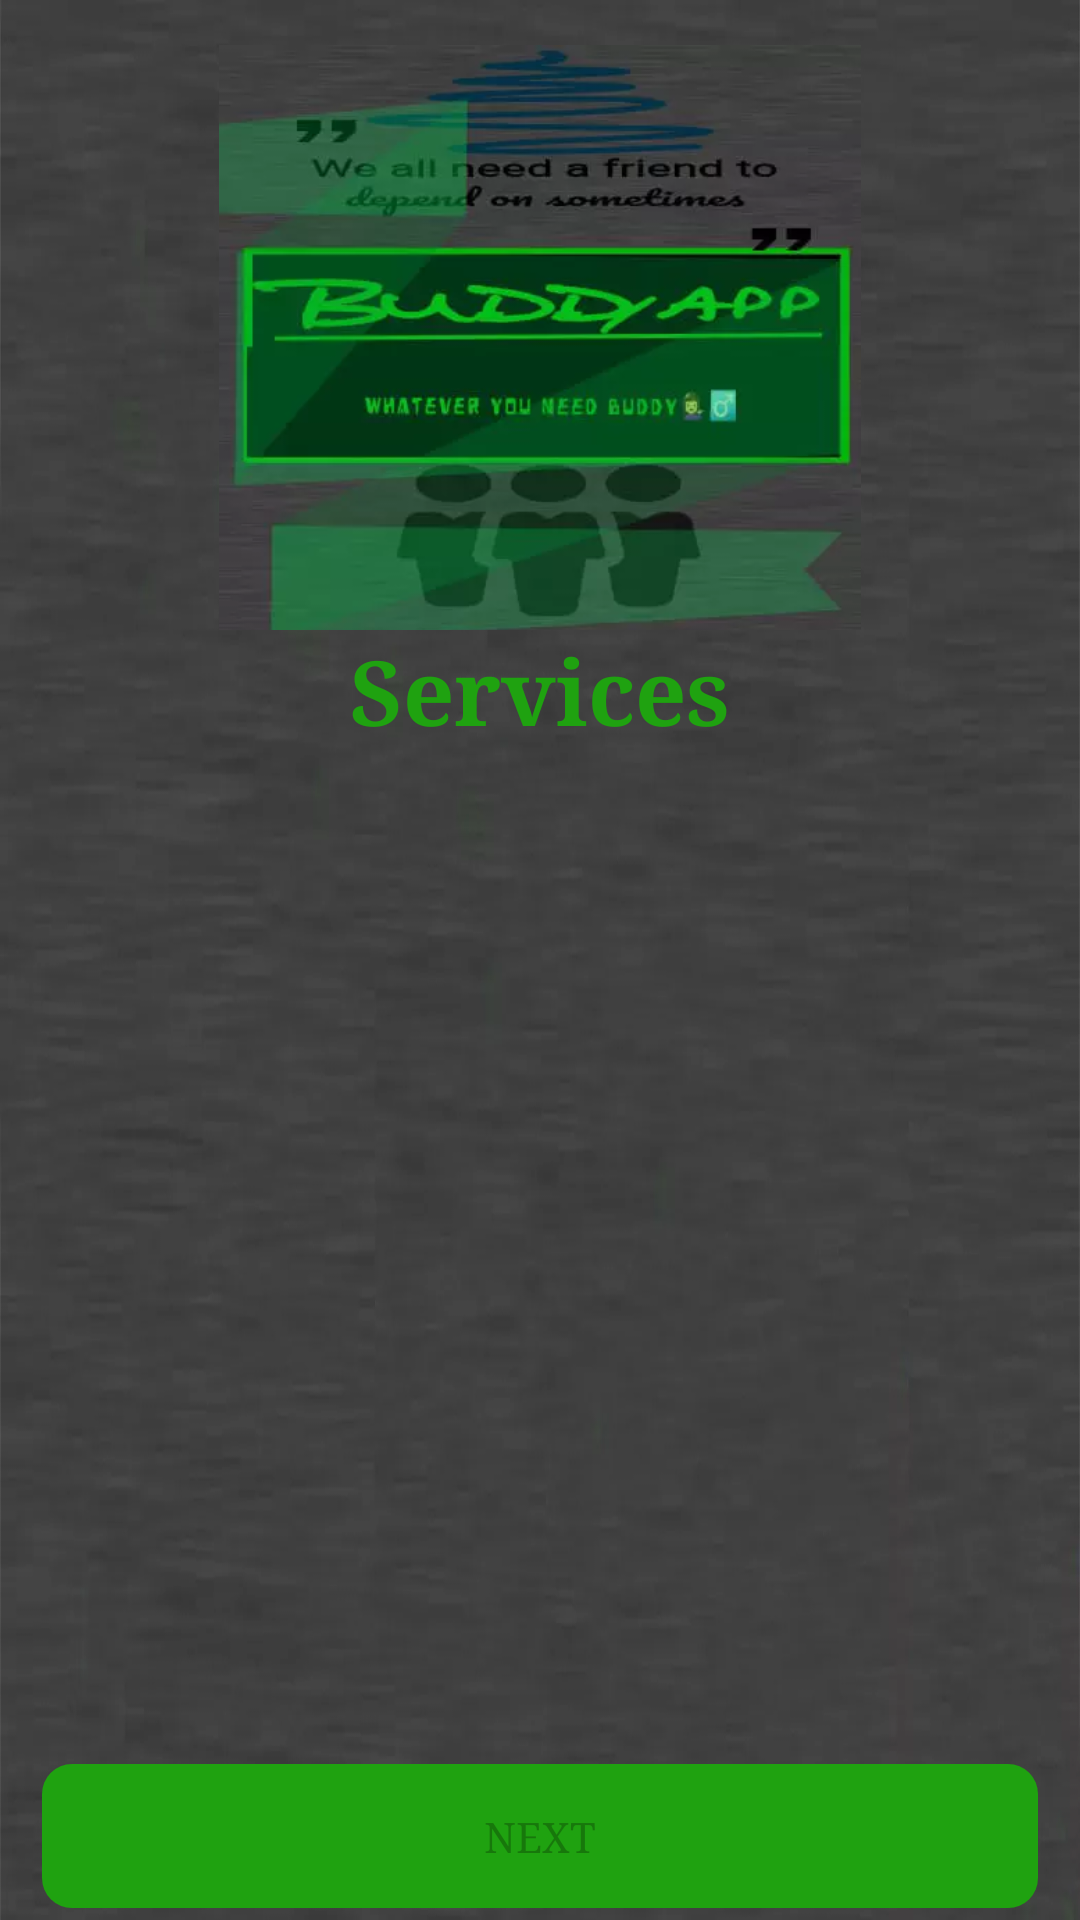

The Android layout XML behind this screen, and the referenced resources:
<!-- AndroidManifest.xml: application theme AppTheme -->
<!-- res/layout/content_menu.xml -->
<?xml version="1.0" encoding="utf-8"?>
<RelativeLayout
    xmlns:android="http://schemas.android.com/apk/res/android"
    xmlns:app="http://schemas.android.com/apk/res-auto"
    xmlns:tools="http://schemas.android.com/tools"
    android:layout_width="match_parent"
    android:layout_height="match_parent"
    android:background="@drawable/backgroundbuddy"
    app:layout_behavior="@string/appbar_scrolling_view_behavior"
    tools:context=".Activities.MenuActivity"
    tools:showIn="@layout/app_bar_menu">

    <LinearLayout
        android:orientation="vertical"
        android:layout_width="match_parent"
        android:layout_height="match_parent"
        >

        <include
            android:id="@+id/ProgressBar_menu"
            android:visibility="gone"
            layout="@layout/progressbar"/>
        <androidx.core.widget.NestedScrollView
            android:layout_width="match_parent"
            android:layout_height="match_parent"
            android:layout_marginBottom="?attr/actionBarSize"
            >
            <LinearLayout
                android:layout_width="match_parent"
                android:layout_height="match_parent"
                android:orientation="vertical"
                android:weightSum="7">
                <LinearLayout
                    android:layout_width="match_parent"
                    android:layout_height="210dp"
                    android:layout_marginBottom="0dp"
                    android:layout_weight="2">

                    <ImageView
                        android:id="@+id/logo_image"
                        android:layout_width="match_parent"
                        android:layout_height="200dp"
                        android:layout_margin="15dp"
                        android:contentDescription="TODO"
                        android:src="@drawable/buddy_logo"
                        android:transitionName="logo_image" />

                </LinearLayout>

                <LinearLayout
                    android:layout_width="match_parent"
                    android:layout_height="wrap_content"
                    android:layout_gravity="center"
                    android:orientation="vertical">

                    <TextView
                        android:layout_width="match_parent"
                        android:layout_height="wrap_content"
                        android:fontFamily="serif"
                        android:gravity="center"
                        android:text="Services"
                        android:textColor="@color/colorPrimary"
                        android:textSize="30dp"
                        android:textStyle="bold">

                    </TextView>
                </LinearLayout>
                <LinearLayout
                    android:layout_width="match_parent"
                    android:layout_height="wrap_content"
                    android:layout_gravity="center"
                    android:orientation="vertical">

                    <androidx.recyclerview.widget.RecyclerView
                        android:id="@+id/recycler_service"
                        android:layout_width="match_parent"
                        android:layout_height="match_parent"
                        android:layout_gravity="center"
                        android:layout_marginTop="15dp"
                        />

                </LinearLayout>
            </LinearLayout>
        </androidx.core.widget.NestedScrollView>
    </LinearLayout>
    <LinearLayout
        android:orientation="horizontal"
        android:padding="4dp"
        android:layout_marginLeft="10dp"
        android:layout_marginRight="10dp"
        android:layout_alignParentBottom="true"
        android:layout_width="match_parent"
        android:layout_height="wrap_content">


        <Button
            android:id="@+id/btn_next_step"
            android:text="Next"
            android:enabled="false"
            android:fontFamily="serif"
            android:background="@drawable/button_buddy"
            android:layout_width="match_parent"
            android:layout_height="wrap_content"/>
    </LinearLayout>
</RelativeLayout>
<!-- res/layout/app_bar_menu.xml (included above) -->
<?xml version="1.0" encoding="utf-8"?>
<androidx.coordinatorlayout.widget.CoordinatorLayout xmlns:android="http://schemas.android.com/apk/res/android"
    xmlns:app="http://schemas.android.com/apk/res-auto"
    xmlns:tools="http://schemas.android.com/tools"
    android:layout_width="match_parent"
    android:layout_height="match_parent"
    tools:context=".Activities.MenuActivity">

    <com.google.android.material.appbar.AppBarLayout
        android:layout_width="match_parent"
        android:layout_height="wrap_content"
        android:theme="@style/AppTheme.AppBarOverlay">

        <androidx.appcompat.widget.Toolbar
            android:id="@+id/toolbar"
            android:layout_width="match_parent"
            android:layout_height="?attr/actionBarSize"
            android:background="?attr/colorPrimary"
            app:popupTheme="@style/AppTheme.PopupOverlay" />

    </com.google.android.material.appbar.AppBarLayout>

    <include layout="@layout/content_menu" />


</androidx.coordinatorlayout.widget.CoordinatorLayout>
<!-- res/layout/progressbar.xml (included above) -->
<?xml version="1.0" encoding="utf-8"?>
<LinearLayout xmlns:android="http://schemas.android.com/apk/res/android"
    xmlns:app="http://schemas.android.com/apk/res-auto"
    android:gravity="center"
    android:orientation="vertical"
    android:background="@color/colorPrimaryTransparent"
    android:layout_width="match_parent"
    android:layout_height="match_parent">

    <androidx.cardview.widget.CardView
        android:layout_width="match_parent"
        android:layout_marginHorizontal="50dp"
        android:background="@color/colorPrimaryDark"
        app:cardCornerRadius="15dp"
        android:layout_height="wrap_content">
        <LinearLayout
            android:layout_width="match_parent"
            android:layout_height="wrap_content"
            android:padding="15dp"
            android:background="@color/colorPrimaryDark"
            android:orientation="vertical"
            android:gravity="center">
    <ProgressBar
        android:id="@+id/progressBar"
        android:layout_width="wrap_content"
        android:secondaryProgressTint="#000"
        style="?android:attr/progressBarStyle"
        android:layout_height="wrap_content"
        android:layout_marginBottom="5dp"/>

    <TextView
        android:layout_width="wrap_content"
        android:layout_height="wrap_content"
        android:textStyle="bold"
        android:gravity="center"
        android:textColor="@color/colorAccent"
        android:text="Please wait ..."/>

        </LinearLayout>
    </androidx.cardview.widget.CardView>
</LinearLayout>
<!-- resources referenced by this layout -->
<resources>
  <color name="colorAccent">#67DF69</color>
  <color name="colorPrimary">#1FA210</color>
  <color name="colorPrimaryDark">#DC045F09</color>
  <color name="colorPrimaryTransparent">#86000000</color>
  <!-- drawable backgroundbuddy: webp bitmap (drawable, 26144 bytes) -->
  <!-- drawable buddy_logo: webp bitmap (drawable, 10610 bytes) -->
  <!-- drawable button_buddy (drawable) -->
  <?xml version="1.0" encoding="utf-8"?>
  <shape xmlns:android="http://schemas.android.com/apk/res/android">
  
      <solid android:width="3dp" android:color="@color/colorPrimary"/>
  
      <corners android:radius="10dp"/>
  
  </shape>
  <style name="AppTheme.AppBarOverlay" parent="ThemeOverlay.AppCompat.Dark.ActionBar" />
  <style name="AppTheme.PopupOverlay" parent="ThemeOverlay.AppCompat.Light" />
  <style name="AppTheme" parent="Theme.AppCompat.Light.NoActionBar">
          
          <item name="colorPrimary">@color/colorPrimary</item>
          <item name="colorPrimaryDark">@color/colorPrimaryDark</item>
          <item name="colorAccent">@color/colorAccent</item>
  
      </style>
</resources>
